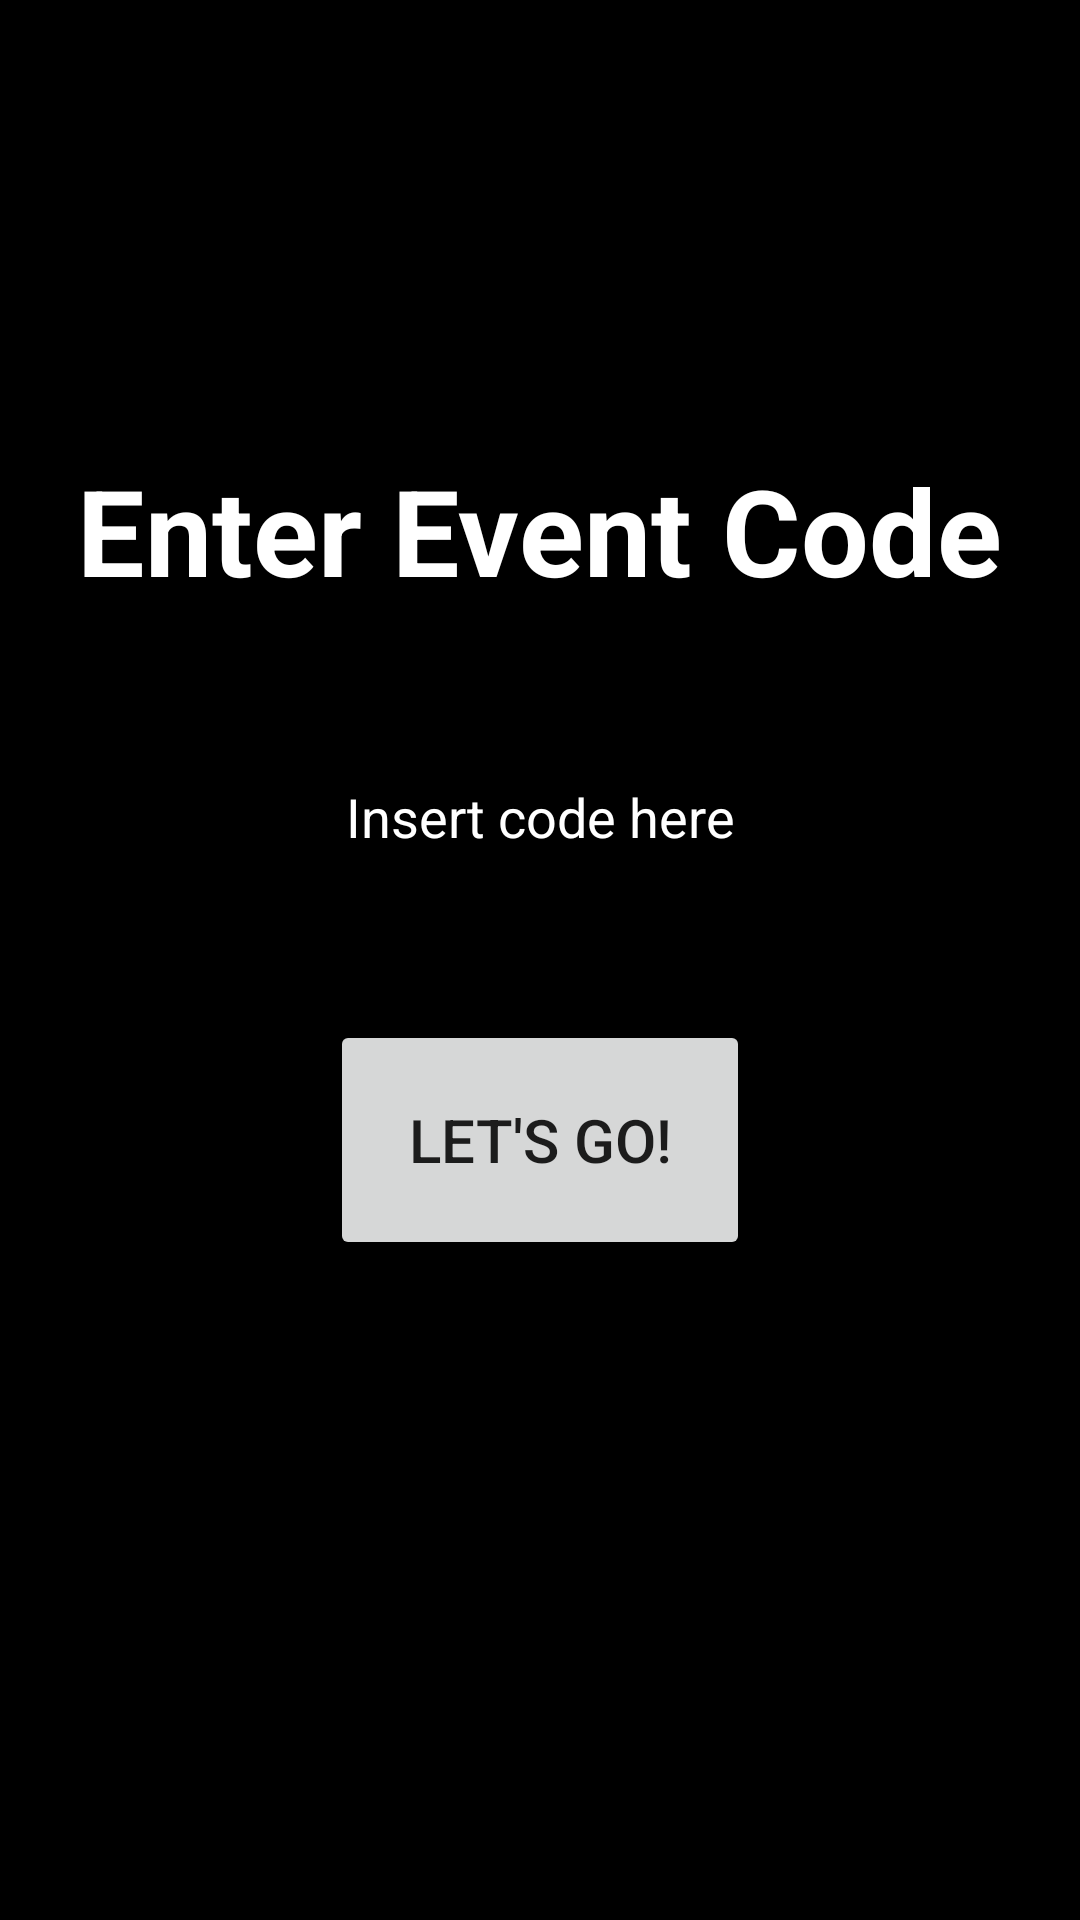

The Android layout XML behind this screen, and the referenced resources:
<!-- AndroidManifest.xml: application theme Theme.MyApplication -->
<!-- res/layout/fragment_enter_event_code.xml -->
<?xml version="1.0" encoding="utf-8"?>
<FrameLayout xmlns:android="http://schemas.android.com/apk/res/android"
    xmlns:tools="http://schemas.android.com/tools"
    android:layout_width="match_parent"
    android:layout_height="match_parent"
    tools:context=".fragments.Enter_event_code"
    android:background="@color/black">


        <TextView
            android:id="@+id/textView"
            android:layout_width="wrap_content"
            android:layout_height="wrap_content"
            android:layout_marginTop="150dp"

            android:text="Enter Event Code"
            android:textAlignment="center"
            android:textSize="40sp"
            android:textColor="@color/white"
            android:textStyle="bold"
            android:layout_gravity="center_horizontal" />

        <EditText
            android:id="@+id/enter_code"
            android:layout_width="wrap_content"
            android:layout_height="wrap_content"
            android:layout_marginTop="250dp"

            android:textColorHint="@color/white"
            android:textColor="@color/white"
            android:hint="Insert code here"
            android:textAlignment="center"
            android:ems="10"
            android:inputType="number"
            android:layout_gravity="center_horizontal"  />

        <Button
            android:id="@+id/button_lets_go"
            android:layout_width="140dp"
            android:layout_height="80dp"
            android:layout_marginTop="340dp"
            android:layout_gravity="center_horizontal"
            android:textSize="20sp"
            android:text="Let's Go!" />



</FrameLayout>
<!-- resources referenced by this layout -->
<resources>
  <style name="Theme.MyApplication" parent="Theme.MaterialComponents.DayNight.DarkActionBar">
          
          <item name="colorPrimary">#39383A</item>
          <item name="colorPrimaryVariant">@color/purple_700</item>
          <item name="colorOnPrimary">@color/white</item>
          
          <item name="colorSecondary">@color/teal_200</item>
          <item name="colorSecondaryVariant">@color/teal_700</item>
          <item name="colorOnSecondary">@color/black</item>
          
          <item name="android:statusBarColor" tools:targetApi="l">?attr/colorPrimaryVariant</item>
          
      </style>
  <!-- not gathered from this repository: default colours our renderer supplied (Android Studio template values) -->
  <color name="purple_700">#FF3700B3</color>
  <color name="teal_200">#FF03DAC5</color>
  <color name="teal_700">#FF018786</color>
  <color name="black">#FF000000</color>
  <color name="white">#FFFFFFFF</color>
</resources>
